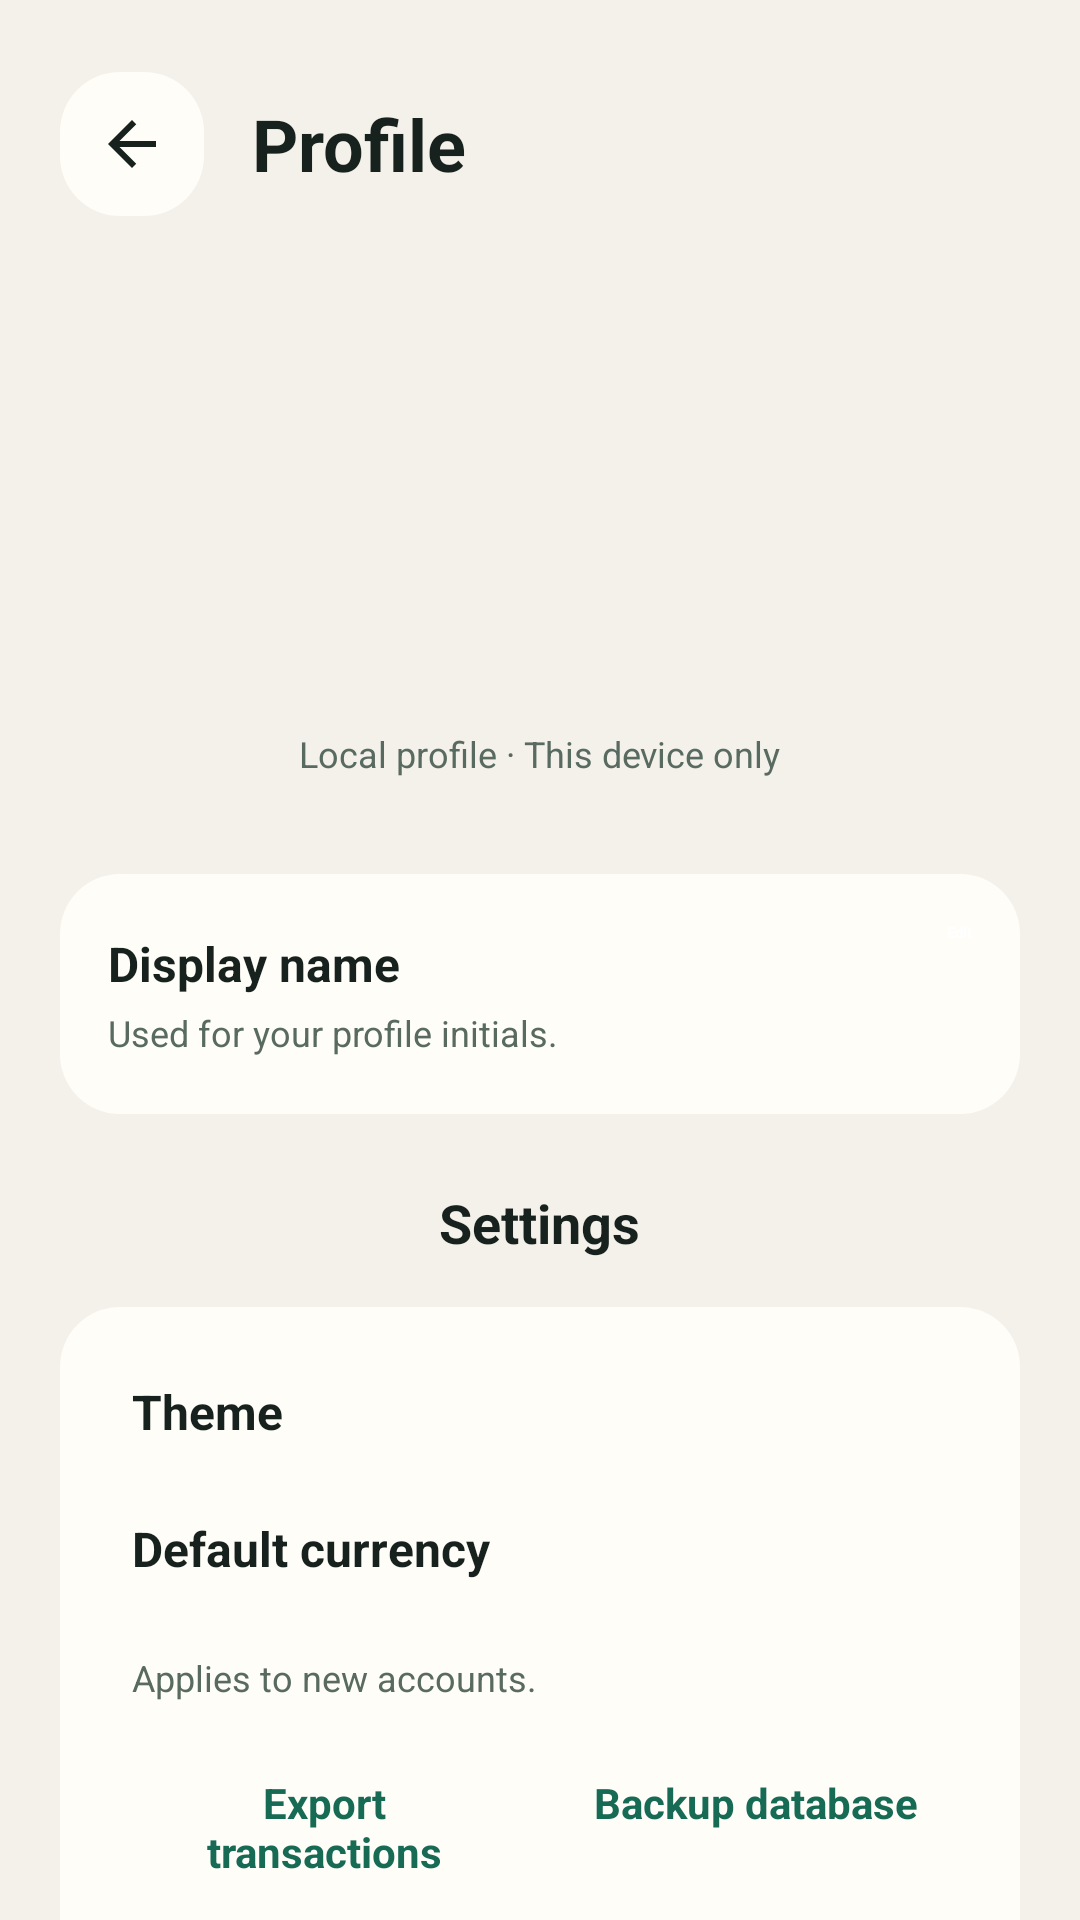

The Android layout XML behind this screen, and the referenced resources:
<!-- AndroidManifest.xml: application theme Theme.App -->
<!-- res/layout/activity_profile.xml -->
<?xml version="1.0" encoding="utf-8"?>
<LinearLayout xmlns:android="http://schemas.android.com/apk/res/android" android:layout_width="match_parent" android:layout_height="match_parent" android:background="@color/lumen_background" android:fitsSystemWindows="true" android:orientation="vertical">
    <LinearLayout android:layout_width="match_parent" android:layout_height="wrap_content" android:orientation="horizontal" android:gravity="center_vertical" android:paddingStart="@dimen/screen_h_padding" android:paddingEnd="@dimen/screen_h_padding" android:paddingTop="@dimen/space_24" android:paddingBottom="@dimen/space_8">
        <ImageView android:id="@+id/profile_back" android:layout_width="48dp" android:layout_height="48dp" android:background="@drawable/action_tile_background" android:contentDescription="@string/back" android:padding="@dimen/space_12" android:src="@drawable/ic_arrow_back" />
        <TextView android:layout_width="wrap_content" android:layout_height="wrap_content" android:layout_marginStart="@dimen/space_16" android:text="@string/profile_title" android:textColor="@color/lumen_ink" android:textSize="@dimen/text_24" android:textStyle="bold" />
    </LinearLayout>
    <ScrollView android:layout_width="match_parent" android:layout_height="0dp" android:layout_weight="1">
    <LinearLayout android:layout_width="match_parent" android:layout_height="wrap_content" android:gravity="center_horizontal" android:orientation="vertical" android:paddingStart="@dimen/screen_h_padding" android:paddingEnd="@dimen/screen_h_padding">
        <TextView android:id="@+id/profile_avatar" android:layout_width="92dp" android:layout_height="92dp" android:layout_marginTop="@dimen/space_24" android:background="@drawable/avatar_background" android:gravity="center" android:textColor="@color/on_primary" android:textSize="@dimen/text_30" android:textStyle="bold" />
        <TextView android:id="@+id/profile_name" android:layout_width="wrap_content" android:layout_height="wrap_content" android:layout_marginTop="@dimen/space_16" android:textColor="@color/lumen_ink" android:textSize="@dimen/text_20" android:textStyle="bold" />
        <TextView android:layout_width="wrap_content" android:layout_height="wrap_content" android:layout_marginTop="@dimen/space_4" android:text="@string/profile_local_only" android:textColor="@color/lumen_muted" android:textSize="@dimen/text_12" />
        <LinearLayout android:layout_width="match_parent" android:layout_height="wrap_content" android:layout_marginTop="@dimen/space_32" android:background="@drawable/action_tile_background" android:elevation="0dp" android:gravity="center_vertical" android:orientation="horizontal" android:padding="@dimen/space_16">
            <LinearLayout android:layout_width="0dp" android:layout_height="wrap_content" android:layout_weight="1" android:orientation="vertical">
                <TextView android:layout_width="wrap_content" android:layout_height="wrap_content" android:text="@string/profile_display_name" android:textColor="@color/lumen_ink" android:textSize="@dimen/text_16" android:textStyle="bold" />
                <TextView android:layout_width="wrap_content" android:layout_height="wrap_content" android:layout_marginTop="@dimen/space_4" android:text="@string/profile_name_help" android:textColor="@color/lumen_muted" android:textSize="@dimen/text_12" />
            </LinearLayout>
            <Button android:id="@+id/profile_edit" android:layout_width="wrap_content" android:layout_height="@dimen/touch_target" android:background="@drawable/primary_button_ripple" android:text="@string/edit" android:textAllCaps="false" android:textColor="@color/on_primary" android:textStyle="bold" />
        </LinearLayout>
        <TextView android:layout_width="wrap_content" android:layout_height="wrap_content" android:layout_marginTop="@dimen/space_24" android:text="@string/profile_settings" android:textColor="@color/lumen_ink" android:textSize="@dimen/text_18" android:textStyle="bold" />

        <LinearLayout android:layout_width="match_parent" android:layout_height="wrap_content" android:layout_marginTop="@dimen/space_16" android:background="@drawable/action_tile_background" android:elevation="0dp" android:orientation="vertical" android:padding="@dimen/card_padding">
            <TextView android:layout_width="wrap_content" android:layout_height="wrap_content" android:text="@string/profile_theme" android:textColor="@color/lumen_ink" android:textSize="@dimen/text_16" android:textStyle="bold" android:layout_marginBottom="@dimen/space_8" />
            <Spinner android:id="@+id/profile_theme" android:layout_width="match_parent" android:layout_height="wrap_content" android:layout_marginBottom="@dimen/space_16" />
            <TextView android:layout_width="wrap_content" android:layout_height="wrap_content" android:text="@string/profile_default_currency" android:textColor="@color/lumen_ink" android:textSize="@dimen/text_16" android:textStyle="bold" android:layout_marginBottom="@dimen/space_8" />
            <Spinner android:id="@+id/profile_currency" android:layout_width="match_parent" android:layout_height="wrap_content" android:layout_marginBottom="@dimen/space_16" />
            <TextView android:layout_width="wrap_content" android:layout_height="wrap_content" android:text="@string/profile_currency_applies" android:textColor="@color/lumen_muted" android:textSize="@dimen/text_12" android:layout_marginBottom="@dimen/space_16" />
            <LinearLayout android:layout_width="match_parent" android:layout_height="wrap_content" android:orientation="horizontal">
                <TextView android:id="@+id/profile_export" android:layout_width="0dp" android:layout_height="wrap_content" android:layout_weight="1" android:layout_marginEnd="@dimen/space_8" android:gravity="center" android:background="?attr/selectableItemBackground" android:clickable="true" android:focusable="true" android:padding="@dimen/space_8" android:text="@string/profile_export_transactions" android:textColor="@color/lumen_accent" android:textSize="@dimen/text_14" android:textStyle="bold" />
                <TextView android:id="@+id/profile_backup" android:layout_width="0dp" android:layout_height="wrap_content" android:layout_weight="1" android:layout_marginStart="@dimen/space_8" android:gravity="center" android:background="?attr/selectableItemBackground" android:clickable="true" android:focusable="true" android:padding="@dimen/space_8" android:text="@string/profile_backup_database" android:textColor="@color/lumen_accent" android:textSize="@dimen/text_14" android:textStyle="bold" />
            </LinearLayout>
            <TextView android:id="@+id/profile_restore" android:layout_width="wrap_content" android:layout_height="wrap_content" android:layout_marginTop="@dimen/space_8" android:gravity="center" android:background="?attr/selectableItemBackground" android:clickable="true" android:focusable="true" android:padding="@dimen/space_8" android:text="@string/profile_restore_database" android:textColor="@color/lumen_accent" android:textSize="@dimen/text_14" android:textStyle="bold" />
        </LinearLayout>
    </LinearLayout>
    </ScrollView>
</LinearLayout>
<!-- resources referenced by this layout -->
<resources>
  <color name="lumen_accent">#176B55</color>
  <color name="lumen_background">#F4F1EA</color>
  <color name="lumen_ink">#17211D</color>
  <color name="lumen_muted">#596B60</color>
  <color name="on_primary">#FFFFFF</color>
  <dimen name="card_padding">24dp</dimen>
  <dimen name="screen_h_padding">20dp</dimen>
  <dimen name="space_12">12dp</dimen>
  <dimen name="space_16">16dp</dimen>
  <dimen name="space_24">24dp</dimen>
  <dimen name="space_32">32dp</dimen>
  <dimen name="space_4">4dp</dimen>
  <dimen name="space_8">8dp</dimen>
  <dimen name="text_12">12sp</dimen>
  <dimen name="text_14">14sp</dimen>
  <dimen name="text_16">16sp</dimen>
  <dimen name="text_18">18sp</dimen>
  <dimen name="text_20">20sp</dimen>
  <dimen name="text_24">24sp</dimen>
  <dimen name="text_30">30sp</dimen>
  <dimen name="touch_target">48dp</dimen>
  <!-- drawable action_tile_background (drawable) -->
  <?xml version="1.0" encoding="utf-8"?>
  <shape xmlns:android="http://schemas.android.com/apk/res/android">
      <solid android:color="@color/lumen_surface" />
      <corners android:radius="@dimen/card_radius" />
  </shape>
  <!-- drawable avatar_background (drawable) -->
  <?xml version="1.0" encoding="utf-8"?>
  <shape xmlns:android="http://schemas.android.com/apk/res/android"
      android:shape="oval">
      <solid android:color="@color/lumen_soft" />
  </shape>
  <!-- drawable ic_arrow_back (drawable) -->
  <?xml version="1.0" encoding="utf-8"?>
  <vector xmlns:android="http://schemas.android.com/apk/res/android"
      android:width="24dp"
      android:height="24dp"
      android:viewportWidth="24"
      android:viewportHeight="24">
      <path
          android:fillColor="@color/lumen_ink"
          android:pathData="M20,11H7.83l5.59,-5.59L12,4l-8,8 8,8 1.41,-1.41L7.83,13H20v-2z" />
  </vector>
  <!-- drawable primary_button_ripple (drawable) -->
  <?xml version="1.0" encoding="utf-8"?>
  <ripple xmlns:android="http://schemas.android.com/apk/res/android" android:color="@android:color/white">
      <item android:id="@android:id/mask"><shape><solid android:color="@android:color/white" /><corners android:radius="@dimen/control_radius" /></shape></item>
      <item><shape><solid android:color="@color/lumen_action" /><corners android:radius="@dimen/control_radius" /></shape></item>
  </ripple>
  <string name="back">Back</string>
  <string name="edit">Edit</string>
  <string name="profile_backup_database">Backup database</string>
  <string name="profile_currency_applies">Applies to new accounts.</string>
  <string name="profile_default_currency">Default currency</string>
  <string name="profile_display_name">Display name</string>
  <string name="profile_export_transactions">Export transactions</string>
  <string name="profile_local_only">Local profile · This device only</string>
  <string name="profile_name_help">Used for your profile initials.</string>
  <string name="profile_restore_database">Restore database</string>
  <string name="profile_settings">Settings</string>
  <string name="profile_theme">Theme</string>
  <string name="profile_title">Profile</string>
  <color name="lumen_surface">#FFFDF8</color>
  <dimen name="card_radius">20dp</dimen>
  <dimen name="control_radius">@dimen/card_radius</dimen>
</resources>
